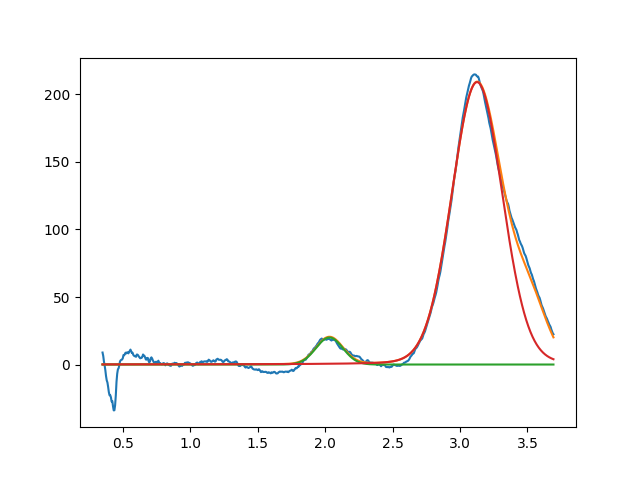

The data file committed next to this chart (first rows):
2.031722473077663516e+00, 2.000000000000000355e+01, 2.354255821702419815e-01, 9.999999999979434229e-01
3.126357223092361526e+00, 2.091669526690160410e+02, 4.402875781848302750e-01, 9.293113476019430053e-01
3.520741105657146264e+00, 3.999999962944426102e+01, 3.014535757155609730e-01, 9.999999999999414912e-01
